Image classification data set "data_split" (ImAle/IA_CNN_BrainTumor on GitHub). Class labels (4): glioma, meningioma, no tumor, pituitary tumor.

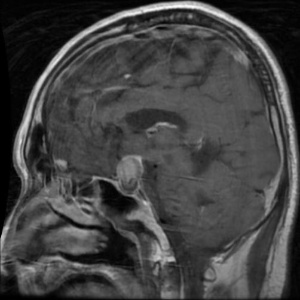
Label: pituitary tumor

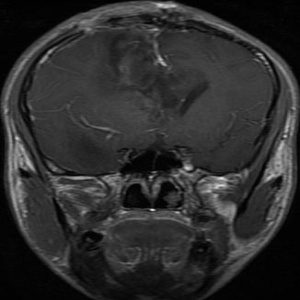
Label: glioma

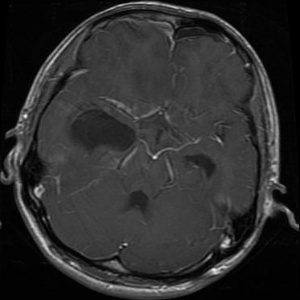
Label: glioma

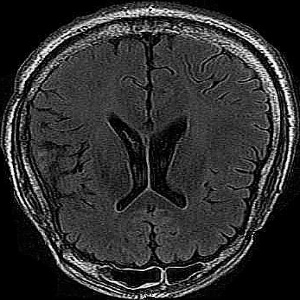
Label: no tumor

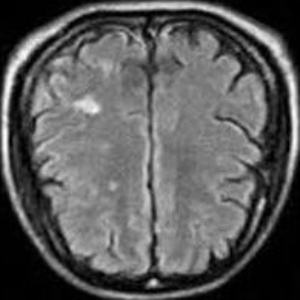
Label: no tumor

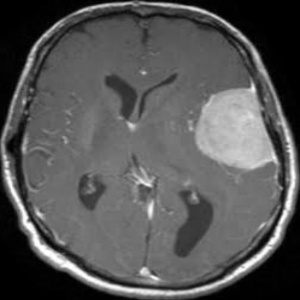
Label: meningioma
